The GitHub repository ysharma12/VIntel contains a labelled image folder "VIntel" with 10 categories: bar stool, bookcase, chandelier, dining chair, market umbrella, night stands, ottoman, sconces, table lamp, vases. Examples follow, each with its label.

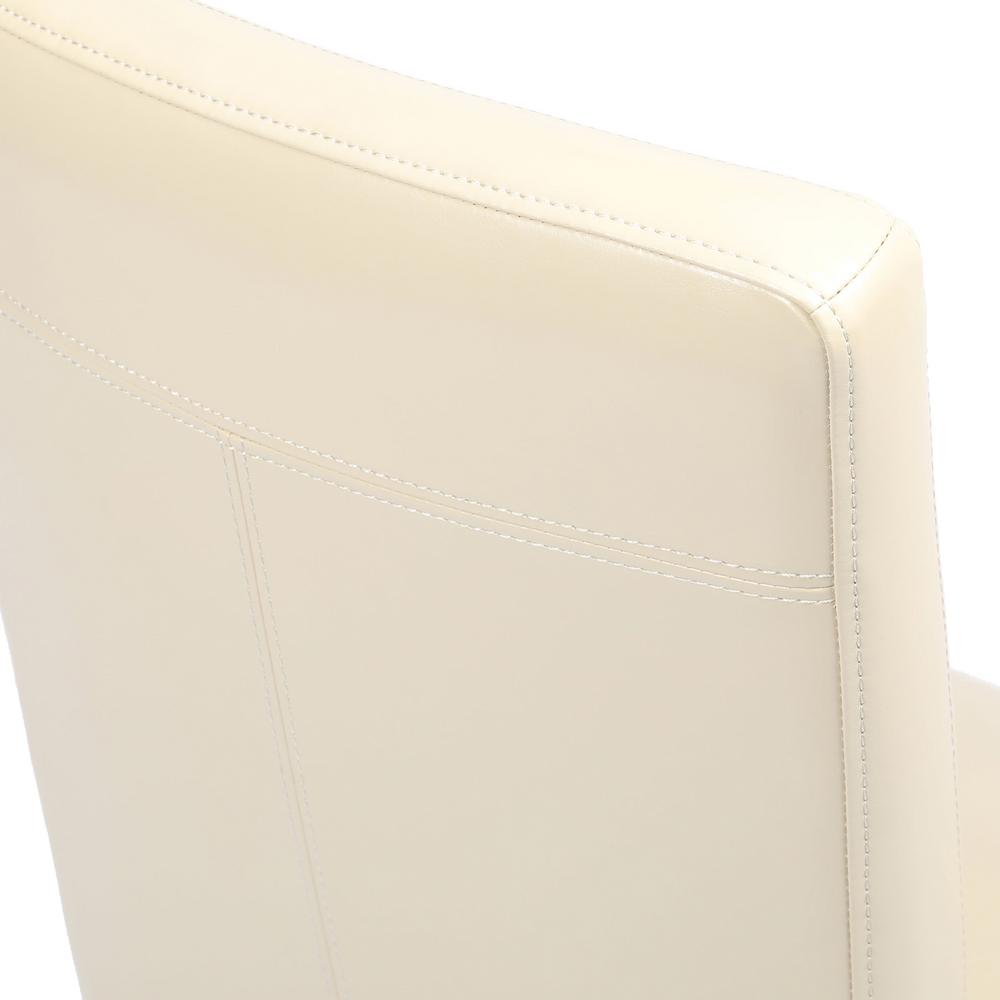
Label: dining chair

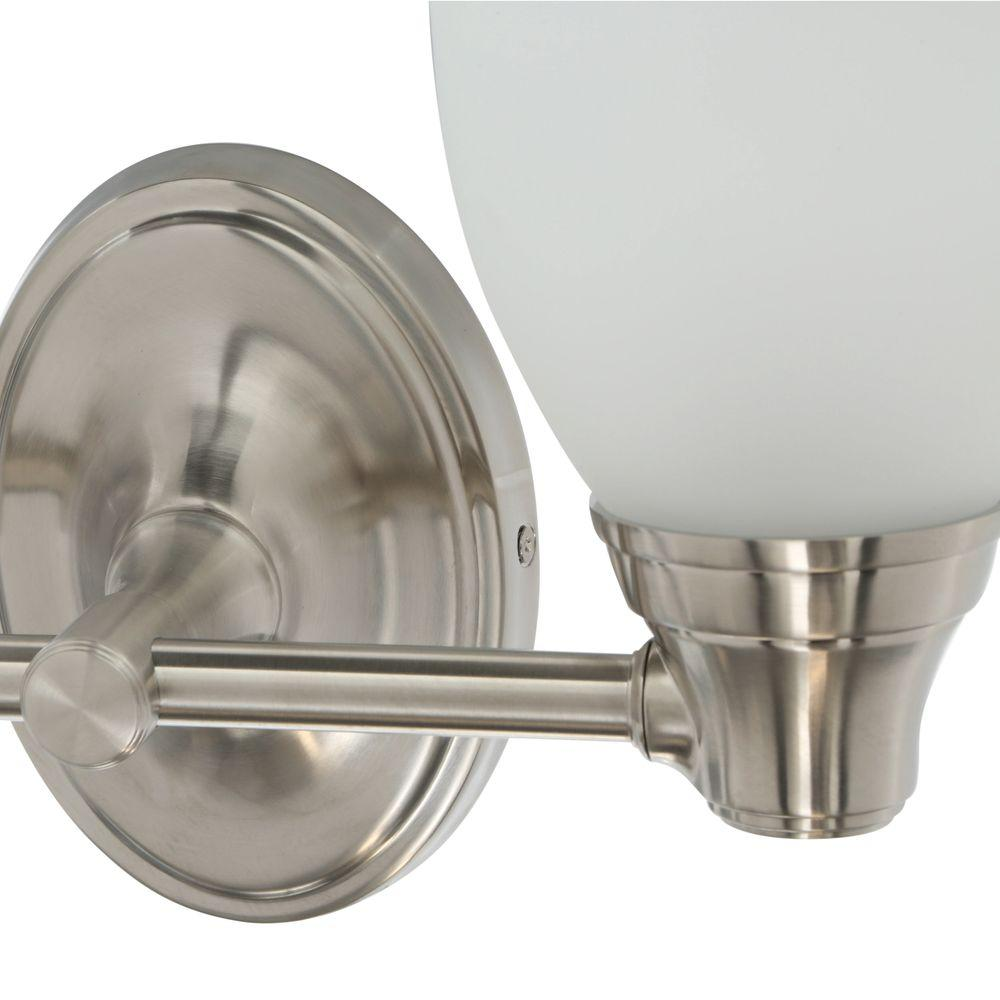
Label: sconces

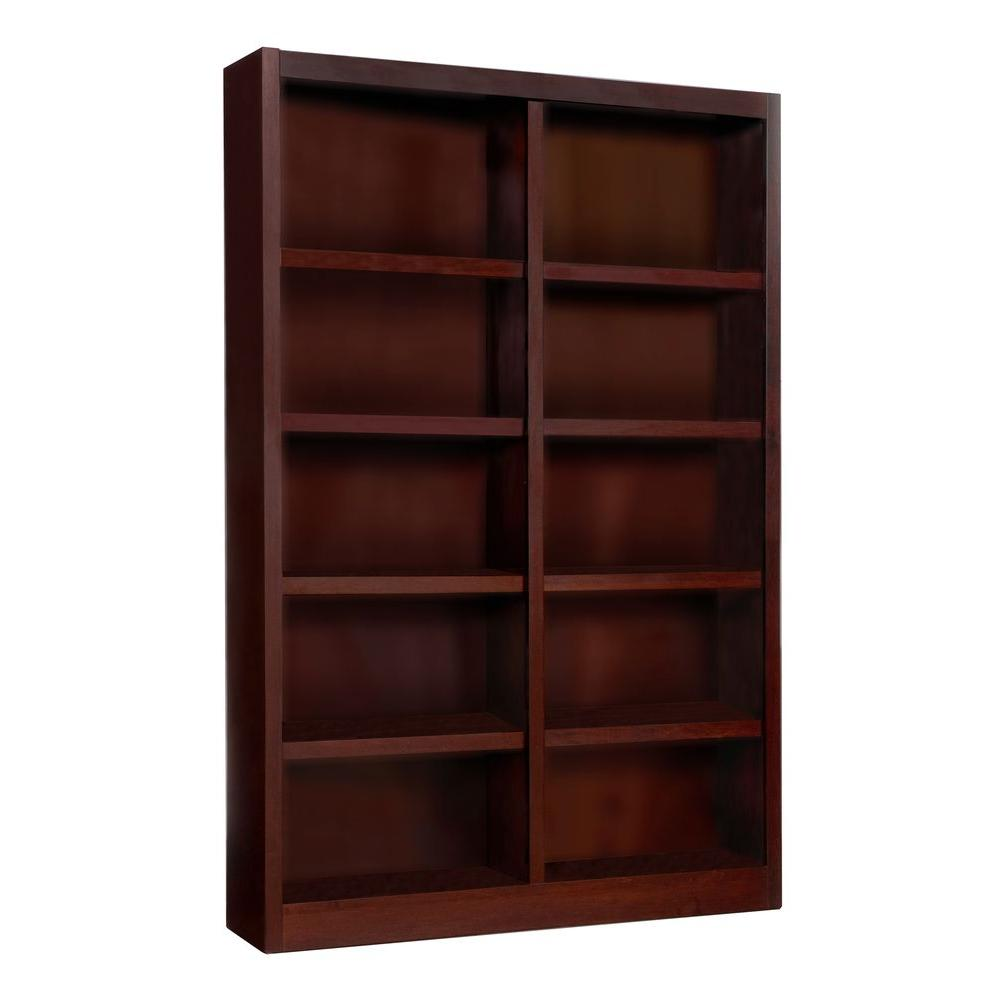
Label: bookcase

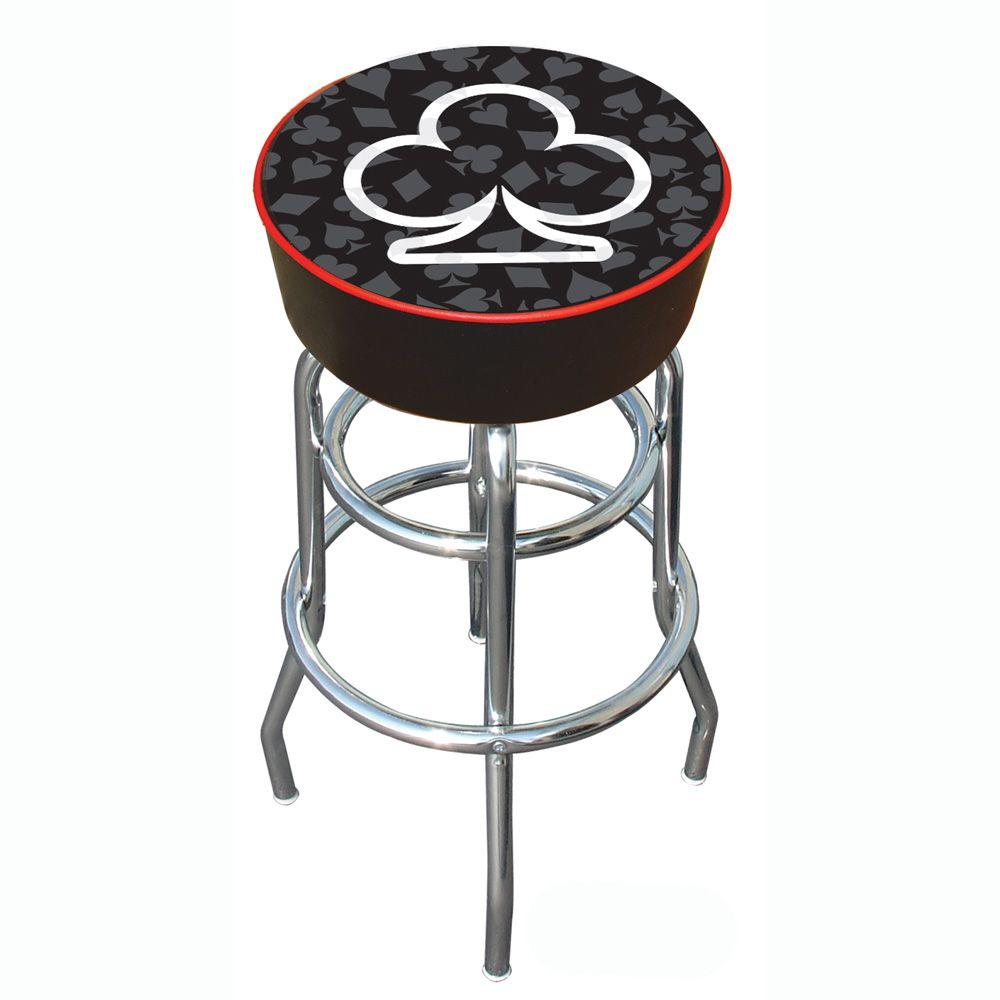
Label: bar stool

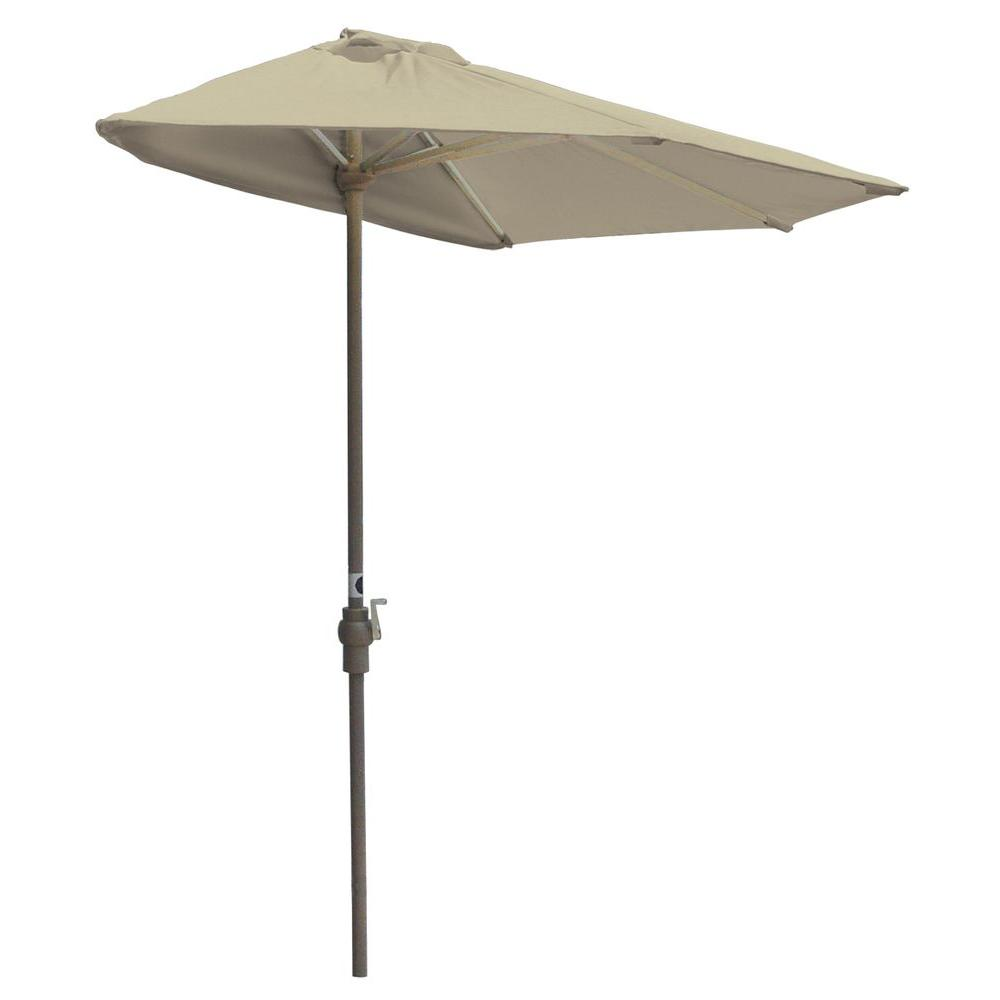
Label: market umbrella

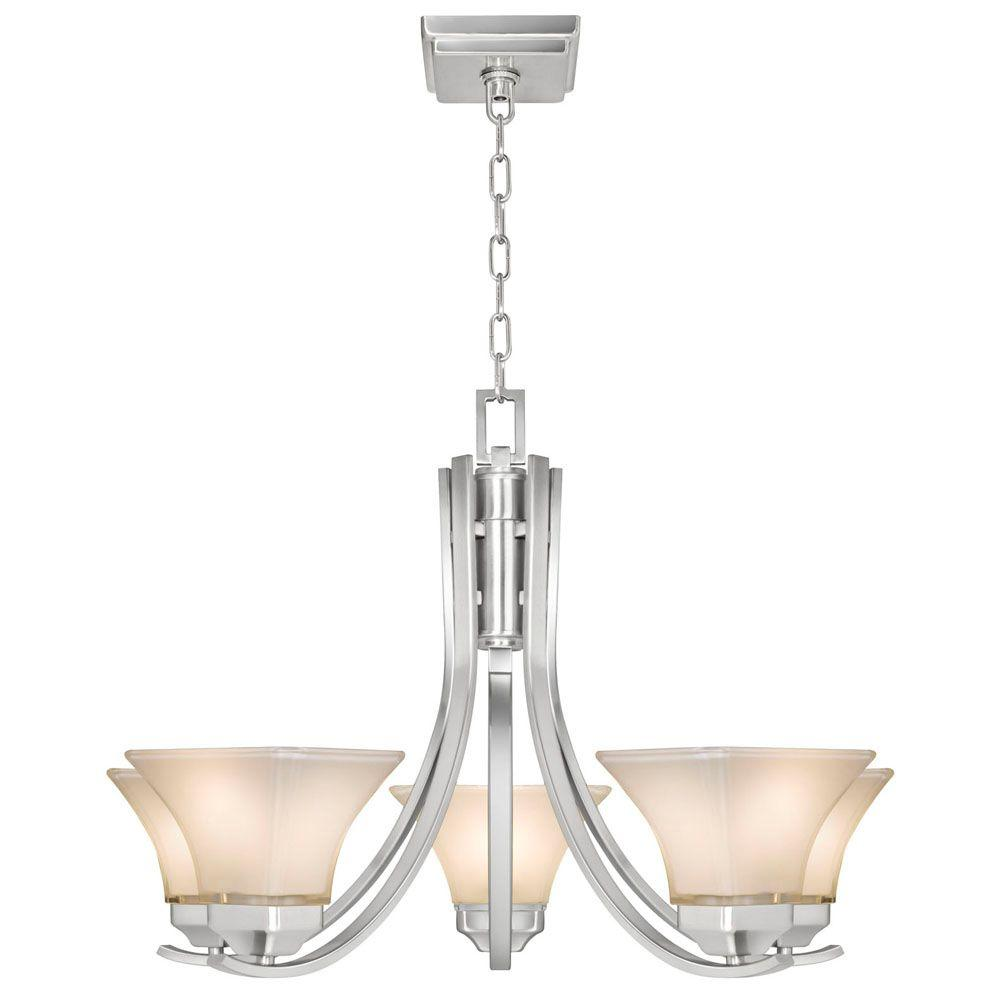
Label: chandelier
